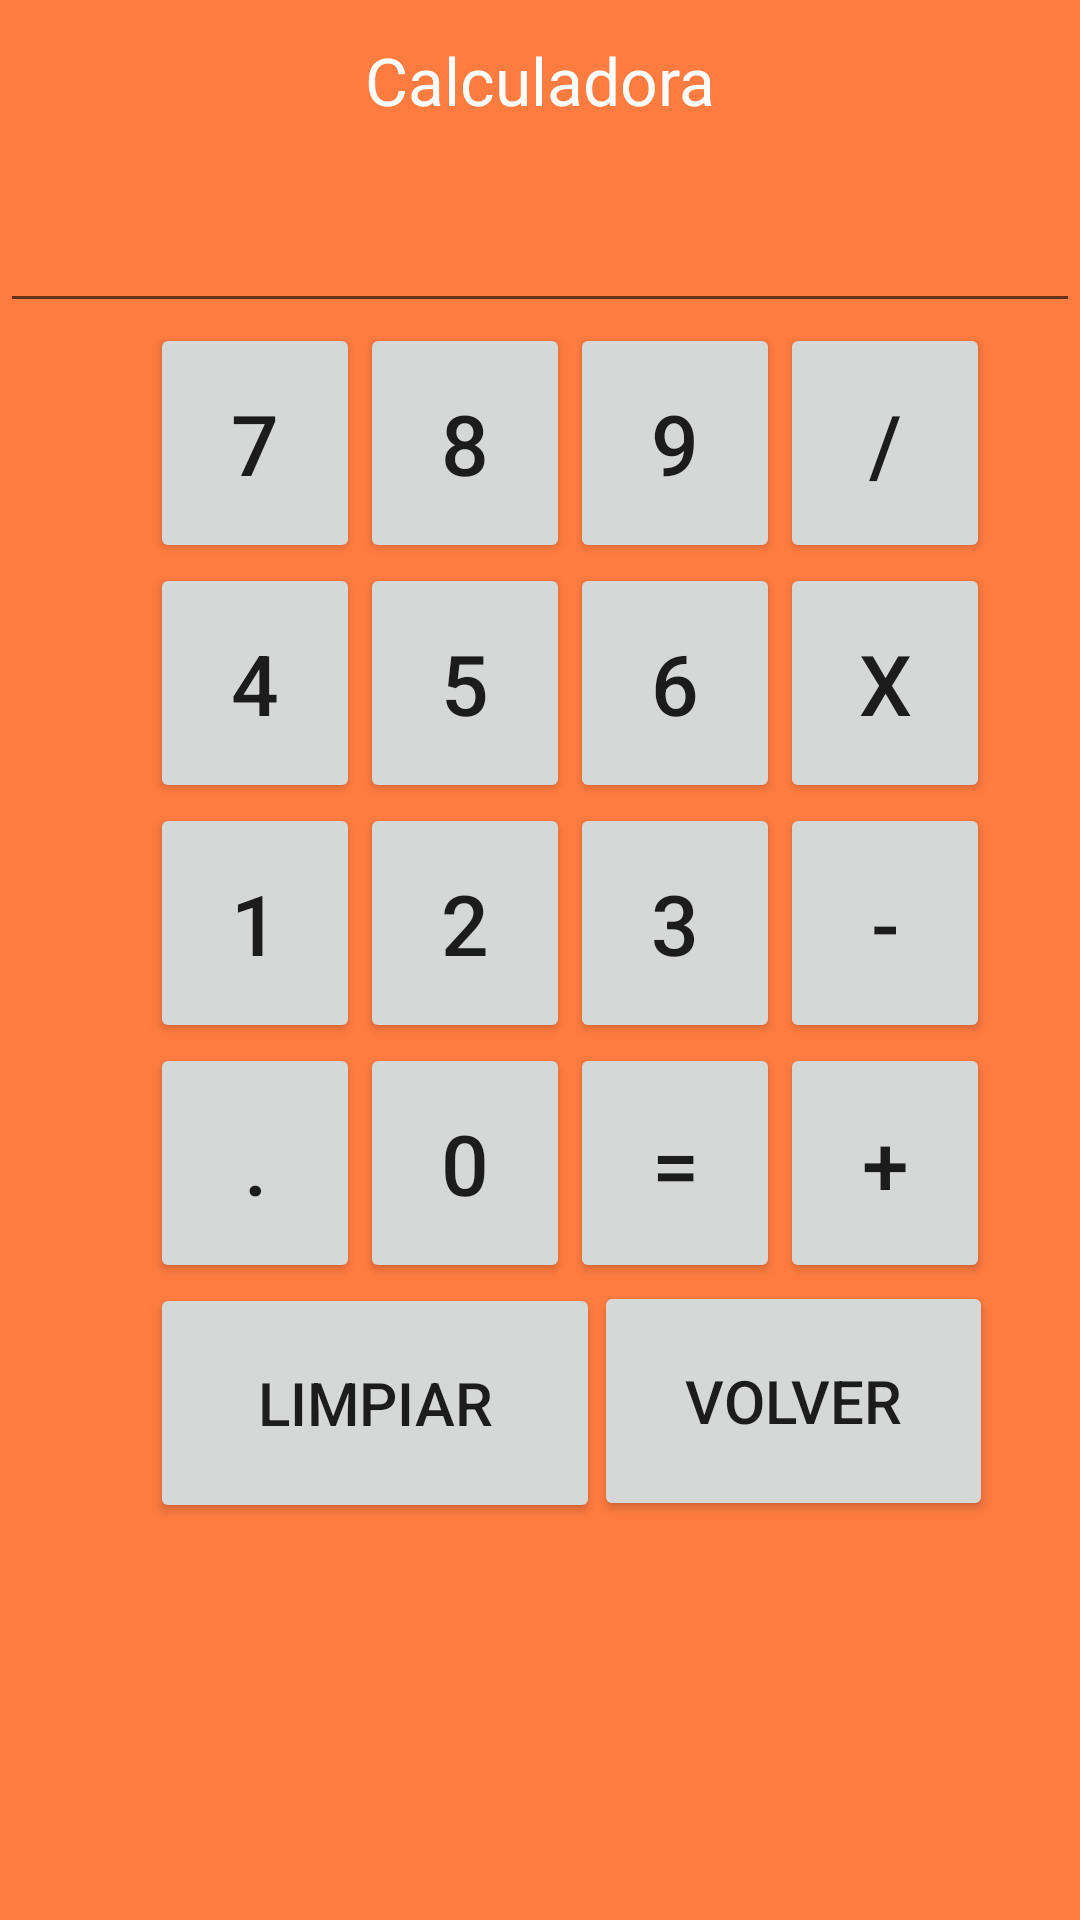

Write the Android layout XML for this screen, with the resource values it uses.
<!-- AndroidManifest.xml: application theme Theme.Projecto_Parcial_Movil -->
<!-- res/layout/activity_calculadora.xml -->
<?xml version="1.0" encoding="utf-8"?>
<RelativeLayout
    android:layout_width="match_parent"
    android:layout_height="match_parent"
    android:background="@color/colorTitulo"
    xmlns:android="http://schemas.android.com/apk/res/android">

    <TextView
        android:id="@+id/tvTitulo"
        android:layout_width="wrap_content"
        android:layout_height="wrap_content"
        android:layout_alignParentTop="true"
        android:layout_centerHorizontal="true"
        android:layout_marginStart="12dp"
        android:layout_marginTop="12dp"
        android:layout_marginEnd="12dp"
        android:layout_marginBottom="12dp"
        android:text="Calculadora"
        android:textColor="#FFFFFF"
        android:textSize="22dp" />

    <EditText
        android:id="@+id/etProceso"
        android:cursorVisible="true"
        android:focusable="true"
        android:focusableInTouchMode="true"
        android:layout_width="match_parent"
        android:layout_height="wrap_content"
        android:layout_below="@+id/tvTitulo"
        android:ellipsize="end"
        android:gravity="right"
        android:singleLine="true"
        android:textSize="28dp"
        android:textColor="#FFFFFF"/>

    <Button
        android:id="@+id/btnSiete"
        android:layout_width="70dp"
        android:layout_height="80dp"
        android:text="7"
        android:textSize="28dp"
        android:layout_below="@+id/etProceso"
        android:layout_alignParentLeft="true"
        android:layout_alignParentStart="true"
        android:layout_marginLeft="50dp" />

    <Button
        android:id="@+id/btnOcho"
        android:layout_width="70dp"
        android:layout_height="80dp"
        android:text="8"
        android:textSize="28dp"
        android:layout_below="@+id/etProceso"
        android:layout_toRightOf="@+id/btnSiete"
        android:layout_toEndOf="@+id/btnSiete" />

    <Button
        android:id="@+id/btnNueve"
        android:layout_width="70dp"
        android:layout_height="80dp"
        android:layout_below="@+id/etProceso"
        android:layout_toEndOf="@+id/btnOcho"
        android:layout_toRightOf="@+id/btnOcho"
        android:text="9"
        android:textSize="28dp" />


    <Button
        android:id="@+id/btnDiv"
        android:layout_width="70dp"
        android:layout_height="80dp"
        android:text="/"
        android:textSize="28dp"
        android:layout_below="@+id/etProceso"
        android:layout_toRightOf="@+id/btnNueve"
        android:layout_toEndOf="@+id/btnNueve" />

    <Button
        android:id="@+id/btnCuatro"
        android:layout_width="70dp"
        android:layout_height="80dp"
        android:text="4"
        android:textSize="28dp"
        android:layout_below="@+id/btnSiete"
        android:layout_alignParentLeft="true"
        android:layout_alignParentStart="true"
        android:layout_marginLeft="50dp"/>

    <Button
        android:id="@+id/btnCinco"
        android:layout_width="70dp"
        android:layout_height="80dp"
        android:text="5"
        android:textSize="28dp"
        android:layout_below="@+id/btnOcho"
        android:layout_toRightOf="@+id/btnCuatro"
        android:layout_toEndOf="@+id/btnCuatro" />

    <Button
        android:id="@+id/btnSeis"
        android:layout_width="70dp"
        android:layout_height="80dp"
        android:text="6"
        android:textSize="28dp"
        android:layout_below="@+id/btnNueve"
        android:layout_toRightOf="@+id/btnCinco"
        android:layout_toEndOf="@+id/btnCinco" />

    <Button
        android:id="@+id/btnMulti"
        android:layout_width="70dp"
        android:layout_height="80dp"
        android:text="x"
        android:textSize="28dp"
        android:layout_below="@+id/btnDiv"
        android:layout_toRightOf="@+id/btnSeis"
        android:layout_toEndOf="@+id/btnSeis" />

    <Button
        android:id="@+id/btnUno"
        android:layout_width="70dp"
        android:layout_height="80dp"
        android:text="1"
        android:textSize="28dp"
        android:layout_below="@+id/btnCuatro"
        android:layout_alignParentLeft="true"
        android:layout_alignParentStart="true"
        android:layout_marginLeft="50dp" />

    <Button
        android:id="@+id/btnDos"
        android:layout_width="70dp"
        android:layout_height="80dp"
        android:text="2"
        android:textSize="28dp"
        android:layout_below="@+id/btnCinco"
        android:layout_toRightOf="@+id/btnUno"
        android:layout_toEndOf="@+id/btnUno" />

    <Button
        android:id="@+id/btnTres"
        android:layout_width="70dp"
        android:layout_height="80dp"
        android:text="3"
        android:textSize="28dp"
        android:layout_below="@+id/btnSeis"
        android:layout_toRightOf="@+id/btnDos"
        android:layout_toEndOf="@+id/btnDos" />

    <Button
        android:id="@+id/btnResta"
        android:layout_width="70dp"
        android:layout_height="80dp"
        android:text="-"
        android:textSize="28dp"
        android:layout_below="@+id/btnMulti"
        android:layout_toRightOf="@+id/btnTres"
        android:layout_toEndOf="@+id/btnTres" />

    <Button
        android:id="@+id/btnPunto"
        android:layout_width="70dp"
        android:layout_height="80dp"
        android:text="."
        android:textSize="28dp"
        android:layout_below="@+id/btnUno"
        android:layout_alignParentLeft="true"
        android:layout_alignParentStart="true"
        android:layout_marginLeft="50dp" />

    <Button
        android:id="@+id/btnCero"
        android:layout_width="70dp"
        android:layout_height="80dp"
        android:text="0"
        android:textSize="28dp"
        android:layout_below="@+id/btnDos"
        android:layout_toRightOf="@+id/btnPunto"
        android:layout_toEndOf="@+id/btnPunto" />

    <Button
        android:id="@+id/btnIgual"
        android:layout_width="70dp"
        android:layout_height="80dp"
        android:text="="
        android:textSize="28dp"
        android:layout_below="@+id/btnTres"
        android:layout_toRightOf="@+id/btnCero"
        android:layout_toEndOf="@+id/btnCero" />

    <Button
        android:id="@+id/btnSuma"
        android:layout_width="70dp"
        android:layout_height="80dp"
        android:text="+"
        android:textSize="28dp"
        android:layout_below="@+id/btnResta"
        android:layout_toRightOf="@+id/btnIgual"
        android:layout_toEndOf="@+id/btnIgual" />

    <Button
        android:id="@+id/btnLimpiar"
        android:layout_width="150dp"
        android:layout_height="80dp"
        android:layout_below="@+id/btnPunto"
        android:layout_alignParentStart="true"
        android:layout_alignParentLeft="true"
        android:layout_marginLeft="50dp"
        android:text="Limpiar"
        android:textSize="20sp" />

    <Button
        android:id="@+id/btnVolver3"
        android:layout_width="133dp"
        android:layout_height="80dp"
        android:layout_below="@+id/btnIgual"
        android:layout_alignParentStart="true"
        android:layout_alignParentLeft="true"
        android:layout_marginStart="198dp"
        android:layout_marginLeft="198dp"
        android:layout_marginTop="-1dp"
        android:text="Volver"
        android:textSize="20sp" />

</RelativeLayout>
<!-- resources referenced by this layout -->
<resources>
  <color name="colorTitulo">#ff7c40</color>
  <style name="Theme.Projecto_Parcial_Movil" parent="Theme.MaterialComponents.DayNight.DarkActionBar">
          
          <item name="colorPrimary">@color/purple_500</item>
          <item name="colorPrimaryVariant">@color/purple_700</item>
          <item name="colorOnPrimary">@color/white</item>
          
          <item name="colorSecondary">@color/teal_200</item>
          <item name="colorSecondaryVariant">@color/teal_700</item>
          <item name="colorOnSecondary">@color/black</item>
          
          <item name="android:statusBarColor" tools:targetApi="l">?attr/colorPrimaryVariant</item>
          
      </style>
  <color name="purple_500">#FF6200EE</color>
  <color name="purple_700">#FF3700B3</color>
  <color name="white">#FFFFFFFF</color>
  <color name="teal_200">#FF03DAC5</color>
  <color name="teal_700">#FF018786</color>
  <color name="black">#FF000000</color>
</resources>
